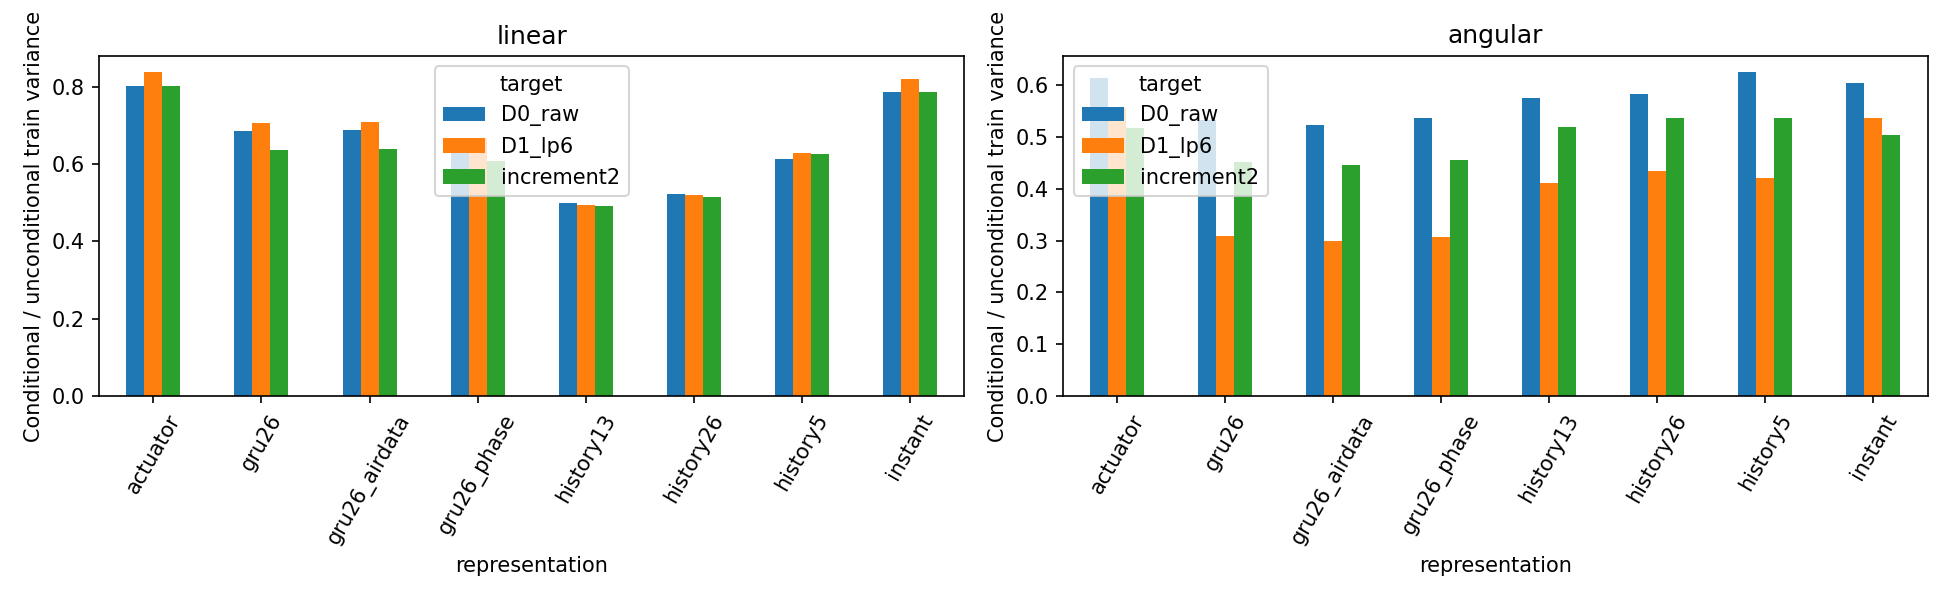

Data behind this chart, as committed beside it:
split, scope, log_id, representation, target, k, signal, n_queries, distance_median, conditional_variance_ratio, knn_rmse, knn_r2
train, same_log, 2026.8.10-8.20/log_14_2026-8-19-06-27-52…, instant, D0_raw, 5, linear, 200, 0.4773, 0.7184, 9.894, 0.2041
train, same_log, 2026.8.10-8.20/log_14_2026-8-19-06-27-52…, instant, D0_raw, 5, angular, 200, 0.4773, 0.6011, 31.61, 0.07897
train, same_log, 2026.8.10-8.20/log_15_2026-8-19-06-52-42…, instant, D0_raw, 5, linear, 200, 0.5091, 0.8209, 9.644, 0.2555
train, same_log, 2026.8.10-8.20/log_15_2026-8-19-06-52-42…, instant, D0_raw, 5, angular, 200, 0.5091, 0.6093, 31.34, 0.1502
train, same_log, 2026.8.10-8.20/log_18_2026-8-19-07-03-30…, instant, D0_raw, 5, linear, 200, 0.4993, 0.7647, 9.821, 0.1588
train, same_log, 2026.8.10-8.20/log_18_2026-8-19-07-03-30…, instant, D0_raw, 5, angular, 200, 0.4993, 0.6101, 34.67, -0.03102
train, same_log, 2026.8.10-8.20/log_1_2026-8-19-17-20-36.…, instant, D0_raw, 5, linear, 200, 0.6103, 0.6416, 9.024, 0.4502
train, same_log, 2026.8.10-8.20/log_1_2026-8-19-17-20-36.…, instant, D0_raw, 5, angular, 200, 0.6103, 1.151, 45.66, 0.3998
train, same_log, 2026.8.10-8.20/log_5_2026-8-19-18-31-42.…, instant, D0_raw, 5, linear, 200, 0.4692, 0.7467, 9.614, 0.3027
train, same_log, 2026.8.10-8.20/log_5_2026-8-19-18-31-42.…, instant, D0_raw, 5, angular, 200, 0.4692, 0.621, 31.14, 0.2247
train, same_log, 2026.8.10-8.20/log_6_2026-8-19-18-40-42.…, instant, D0_raw, 5, linear, 200, 0.4559, 0.5216, 8.256, 0.435
train, same_log, 2026.8.10-8.20/log_6_2026-8-19-18-40-42.…, instant, D0_raw, 5, angular, 200, 0.4559, 0.6271, 32.55, 0.2342
train, same_log, 2026.8.10-8.20/log_14_2026-8-19-06-27-52…, instant, D0_raw, 20, linear, 200, 0.5544, 0.8275, 9.657, 0.2417
train, same_log, 2026.8.10-8.20/log_14_2026-8-19-06-27-52…, instant, D0_raw, 20, angular, 200, 0.5544, 0.6263, 30.04, 0.1683
train, same_log, 2026.8.10-8.20/log_15_2026-8-19-06-52-42…, instant, D0_raw, 20, linear, 200, 0.5943, 0.8734, 9.479, 0.2808
train, same_log, 2026.8.10-8.20/log_15_2026-8-19-06-52-42…, instant, D0_raw, 20, angular, 200, 0.5943, 0.6199, 31.12, 0.1621
train, same_log, 2026.8.10-8.20/log_18_2026-8-19-07-03-30…, instant, D0_raw, 20, linear, 200, 0.5733, 0.8078, 9.189, 0.2636
train, same_log, 2026.8.10-8.20/log_18_2026-8-19-07-03-30…, instant, D0_raw, 20, angular, 200, 0.5733, 0.6264, 32.26, 0.1072
train, same_log, 2026.8.10-8.20/log_1_2026-8-19-17-20-36.…, instant, D0_raw, 20, linear, 200, 0.7116, 0.7602, 9.029, 0.4495
train, same_log, 2026.8.10-8.20/log_1_2026-8-19-17-20-36.…, instant, D0_raw, 20, angular, 200, 0.7116, 1.33, 42.27, 0.4857
train, same_log, 2026.8.10-8.20/log_5_2026-8-19-18-31-42.…, instant, D0_raw, 20, linear, 200, 0.544, 0.8609, 9.376, 0.3368
train, same_log, 2026.8.10-8.20/log_5_2026-8-19-18-31-42.…, instant, D0_raw, 20, angular, 200, 0.544, 0.6507, 29.11, 0.3221
train, same_log, 2026.8.10-8.20/log_6_2026-8-19-18-40-42.…, instant, D0_raw, 20, linear, 200, 0.5314, 0.6723, 7.974, 0.4729
train, same_log, 2026.8.10-8.20/log_6_2026-8-19-18-40-42.…, instant, D0_raw, 20, angular, 200, 0.5314, 0.6709, 31.12, 0.3002
train, same_log, 2026.8.10-8.20/log_14_2026-8-19-06-27-52…, instant, D1_lp6, 5, linear, 200, 0.4773, 0.7572, 8.719, 0.2086
train, same_log, 2026.8.10-8.20/log_14_2026-8-19-06-27-52…, instant, D1_lp6, 5, angular, 200, 0.4773, 0.3923, 9.851, 0.2077
train, same_log, 2026.8.10-8.20/log_15_2026-8-19-06-52-42…, instant, D1_lp6, 5, linear, 200, 0.5091, 0.8538, 8.653, 0.2655
train, same_log, 2026.8.10-8.20/log_15_2026-8-19-06-52-42…, instant, D1_lp6, 5, angular, 200, 0.5091, 0.4775, 11.55, 0.1838
train, same_log, 2026.8.10-8.20/log_18_2026-8-19-07-03-30…, instant, D1_lp6, 5, linear, 200, 0.4993, 0.8108, 8.512, 0.2215
train, same_log, 2026.8.10-8.20/log_18_2026-8-19-07-03-30…, instant, D1_lp6, 5, angular, 200, 0.4993, 0.3621, 10.29, 0.2041
train, same_log, 2026.8.10-8.20/log_1_2026-8-19-17-20-36.…, instant, D1_lp6, 5, linear, 200, 0.6103, 0.5736, 7.511, 0.4665
train, same_log, 2026.8.10-8.20/log_1_2026-8-19-17-20-36.…, instant, D1_lp6, 5, angular, 200, 0.6103, 1.304, 17.6, 0.5491
train, same_log, 2026.8.10-8.20/log_5_2026-8-19-18-31-42.…, instant, D1_lp6, 5, linear, 200, 0.4692, 0.6601, 7.914, 0.3346
train, same_log, 2026.8.10-8.20/log_5_2026-8-19-18-31-42.…, instant, D1_lp6, 5, angular, 200, 0.4692, 0.4542, 11.9, 0.3359
train, same_log, 2026.8.10-8.20/log_6_2026-8-19-18-40-42.…, instant, D1_lp6, 5, linear, 200, 0.4559, 0.4734, 7.102, 0.4586
train, same_log, 2026.8.10-8.20/log_6_2026-8-19-18-40-42.…, instant, D1_lp6, 5, angular, 200, 0.4559, 0.5865, 12.54, 0.4879
train, same_log, 2026.8.10-8.20/log_14_2026-8-19-06-27-52…, instant, D1_lp6, 20, linear, 200, 0.5544, 0.8636, 8.461, 0.2547
train, same_log, 2026.8.10-8.20/log_14_2026-8-19-06-27-52…, instant, D1_lp6, 20, angular, 200, 0.5544, 0.4068, 9.74, 0.2255
train, same_log, 2026.8.10-8.20/log_15_2026-8-19-06-52-42…, instant, D1_lp6, 20, linear, 200, 0.5943, 0.9004, 8.461, 0.2978
train, same_log, 2026.8.10-8.20/log_15_2026-8-19-06-52-42…, instant, D1_lp6, 20, angular, 200, 0.5943, 0.51, 11.05, 0.2531
train, same_log, 2026.8.10-8.20/log_18_2026-8-19-07-03-30…, instant, D1_lp6, 20, linear, 200, 0.5733, 0.8523, 8.116, 0.2921
train, same_log, 2026.8.10-8.20/log_18_2026-8-19-07-03-30…, instant, D1_lp6, 20, angular, 200, 0.5733, 0.4028, 10, 0.2479
train, same_log, 2026.8.10-8.20/log_1_2026-8-19-17-20-36.…, instant, D1_lp6, 20, linear, 200, 0.7116, 0.6922, 7.474, 0.4718
train, same_log, 2026.8.10-8.20/log_1_2026-8-19-17-20-36.…, instant, D1_lp6, 20, angular, 200, 0.7116, 1.57, 17.65, 0.5465
train, same_log, 2026.8.10-8.20/log_5_2026-8-19-18-31-42.…, instant, D1_lp6, 20, linear, 200, 0.544, 0.7866, 7.704, 0.3693
train, same_log, 2026.8.10-8.20/log_5_2026-8-19-18-31-42.…, instant, D1_lp6, 20, angular, 200, 0.544, 0.535, 11.43, 0.387
train, same_log, 2026.8.10-8.20/log_6_2026-8-19-18-40-42.…, instant, D1_lp6, 20, linear, 200, 0.5314, 0.6384, 6.788, 0.5054
train, same_log, 2026.8.10-8.20/log_6_2026-8-19-18-40-42.…, instant, D1_lp6, 20, angular, 200, 0.5314, 0.7301, 12.77, 0.4687
train, same_log, 2026.8.10-8.20/log_14_2026-8-19-06-27-52…, instant, increment2, 5, linear, 200, 0.4773, 0.7179, 9.11, 0.2478
train, same_log, 2026.8.10-8.20/log_14_2026-8-19-06-27-52…, instant, increment2, 5, angular, 200, 0.4773, 0.4586, 18.62, 0.345
train, same_log, 2026.8.10-8.20/log_15_2026-8-19-06-52-42…, instant, increment2, 5, linear, 200, 0.5091, 0.7998, 9.202, 0.2438
train, same_log, 2026.8.10-8.20/log_15_2026-8-19-06-52-42…, instant, increment2, 5, angular, 200, 0.5091, 0.4754, 18.46, 0.3719
train, same_log, 2026.8.10-8.20/log_18_2026-8-19-07-03-30…, instant, increment2, 5, linear, 200, 0.4993, 0.7429, 9.088, 0.2239
train, same_log, 2026.8.10-8.20/log_18_2026-8-19-07-03-30…, instant, increment2, 5, angular, 200, 0.4993, 0.4222, 19.35, 0.2539
train, same_log, 2026.8.10-8.20/log_1_2026-8-19-17-20-36.…, instant, increment2, 5, linear, 200, 0.6103, 0.6081, 8.318, 0.4802
train, same_log, 2026.8.10-8.20/log_1_2026-8-19-17-20-36.…, instant, increment2, 5, angular, 200, 0.6103, 0.9609, 26.65, 0.6753
train, same_log, 2026.8.10-8.20/log_5_2026-8-19-18-31-42.…, instant, increment2, 5, linear, 200, 0.4692, 0.7132, 9.064, 0.2681
train, same_log, 2026.8.10-8.20/log_5_2026-8-19-18-31-42.…, instant, increment2, 5, angular, 200, 0.4692, 0.4434, 21.21, 0.4114
train, same_log, 2026.8.10-8.20/log_6_2026-8-19-18-40-42.…, instant, increment2, 5, linear, 200, 0.4559, 0.4612, 7.431, 0.5032
train, same_log, 2026.8.10-8.20/log_6_2026-8-19-18-40-42.…, instant, increment2, 5, angular, 200, 0.4559, 0.5251, 20.79, 0.5441
... 2,660 more rows
